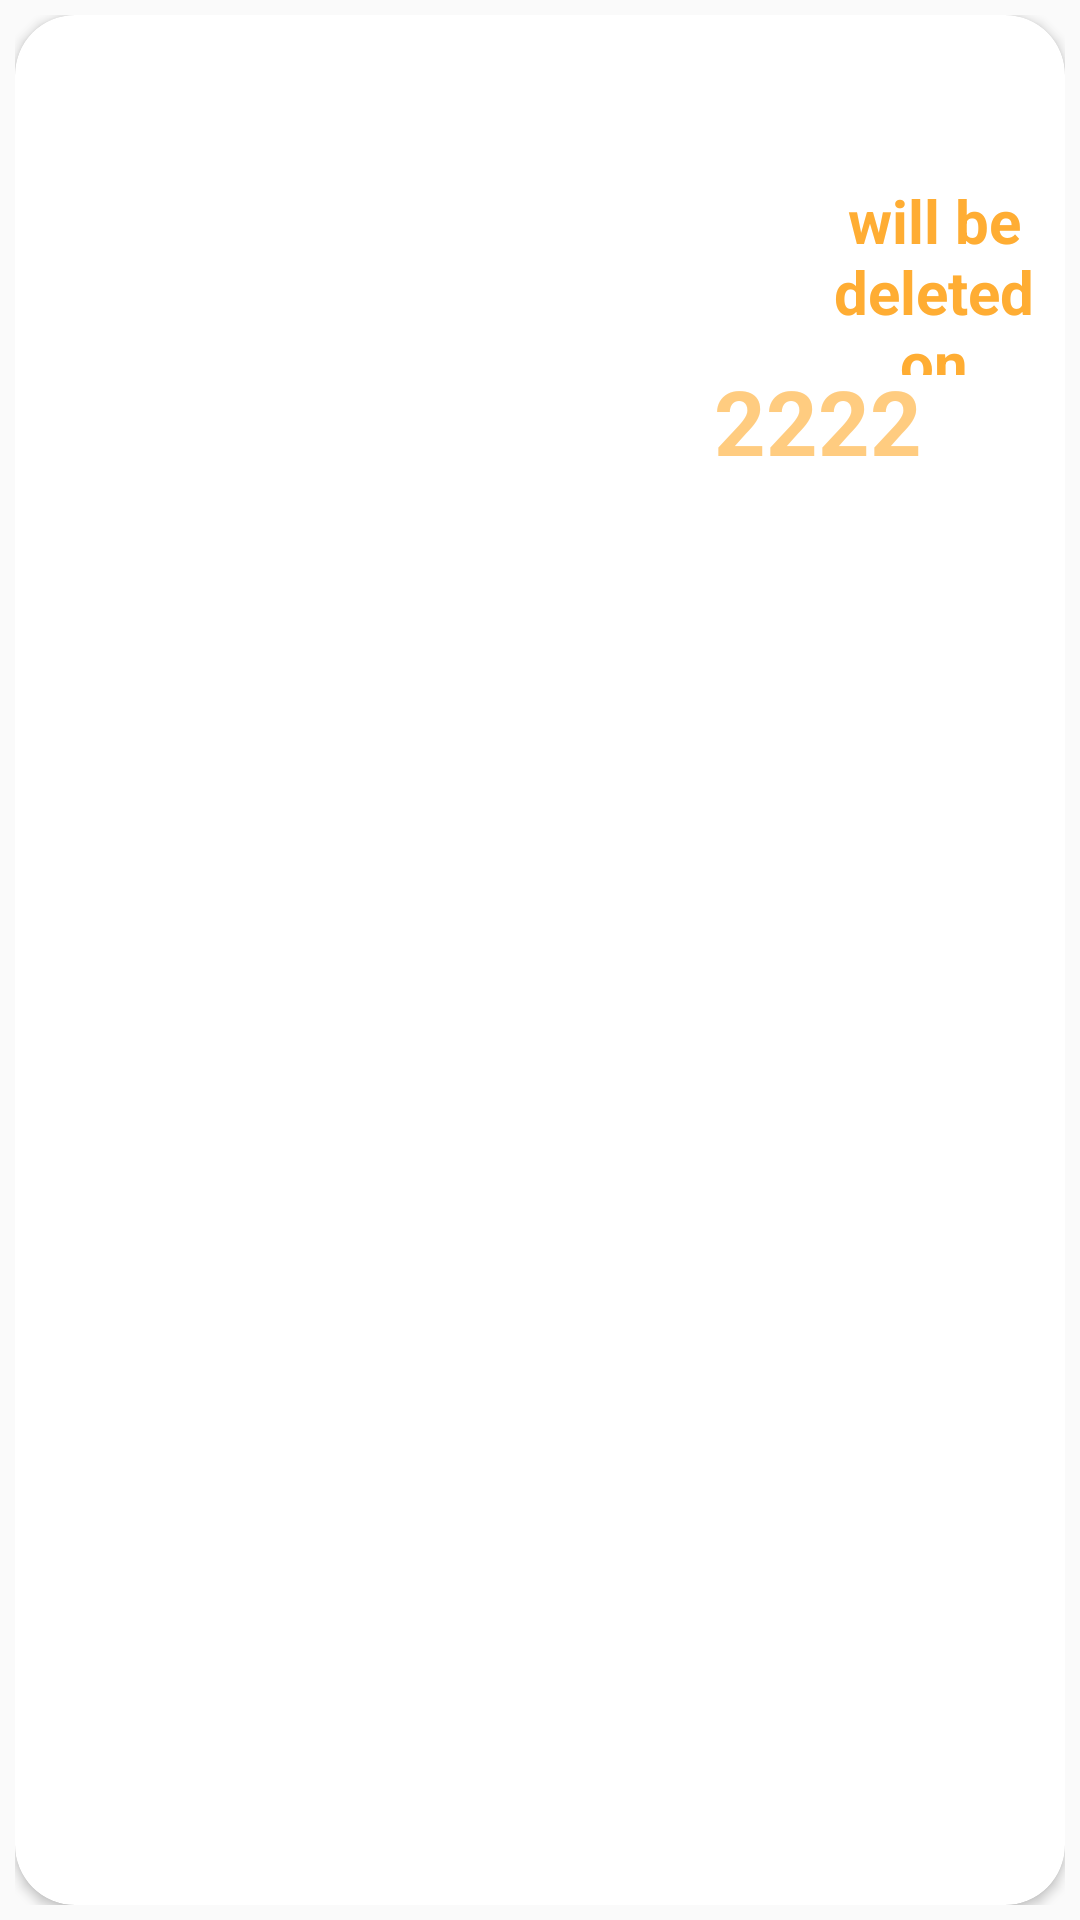

Write the Android layout XML for this screen, with the resource values it uses.
<!-- AndroidManifest.xml: application theme AppTheme -->
<!-- res/layout/challenge_item.xml -->
<?xml version="1.0" encoding="utf-8"?>
<RelativeLayout xmlns:android="http://schemas.android.com/apk/res/android"
    xmlns:card_view="http://schemas.android.com/apk/res-auto"
    android:layout_width="fill_parent"
    android:layout_height="160dp"
    android:orientation="horizontal"
    android:gravity="left"
    android:padding="5dp"
    android:background="@null">


    <androidx.cardview.widget.CardView
        android:id="@+id/card_view"
        android:layout_width="fill_parent"
        android:layout_height="fill_parent"
        card_view:cardCornerRadius="20dp">

        <TextView

            android:id="@+id/list_item_datefin"
            android:layout_width="match_parent"
            android:layout_height="115dp"
            android:layout_marginLeft="10dp"
            android:layout_marginTop="20dp"
            android:maxLines="4"
            android:text="colo"
            android:textColor="@color/white"
            android:textSize="40sp"
            android:textStyle="italic"
            card_view:fontFamily="@font/fjalla_one" />
        <TextView
            android:layout_width="fill_parent"
            android:layout_height="65dp"
            android:maxLines="4"
            android:layout_marginTop="55dp"
            android:ellipsize="marquee"
            android:textSize="20sp"
            android:gravity="center"
            android:text="will be deleted on"
            android:textColor="#ffad33"
            android:layout_marginLeft="263dp"
            android:textStyle="bold"

            />
        <TextView
            android:id="@+id/list_item_titre"
            android:layout_width="fill_parent"
            android:layout_height="65dp"
            android:maxLines="4"
            android:ellipsize="marquee"
            android:textSize="30sp"
            android:text="2222"
            android:textColor="#ffcc80"
            android:layout_marginTop="115dp"
            android:layout_marginLeft="233dp"
            android:textStyle="bold"

            />




    </androidx.cardview.widget.CardView>

</RelativeLayout>
<!-- resources referenced by this layout -->
<resources>
  <style name="AppTheme" parent="Theme.AppCompat.Light.NoActionBar">
          
          <item name="colorPrimary">@color/colorPrimary</item>
          <item name="colorPrimaryDark">@color/colorPrimaryDark</item>
          <item name="colorAccent">@color/colorAccent</item>
  
  
          <item name="android:windowFullscreen">true</item>
          <item name="android:windowNoTitle">true</item>
      </style>
  <color name="colorPrimary">#3F51B5</color>
  <color name="colorPrimaryDark">#303F9F</color>
  <color name="colorAccent">#1b5e20</color>
  <!-- not gathered from this repository: default colours our renderer supplied (Android Studio template values) -->
  <color name="white">#FFFFFFFF</color>
</resources>
